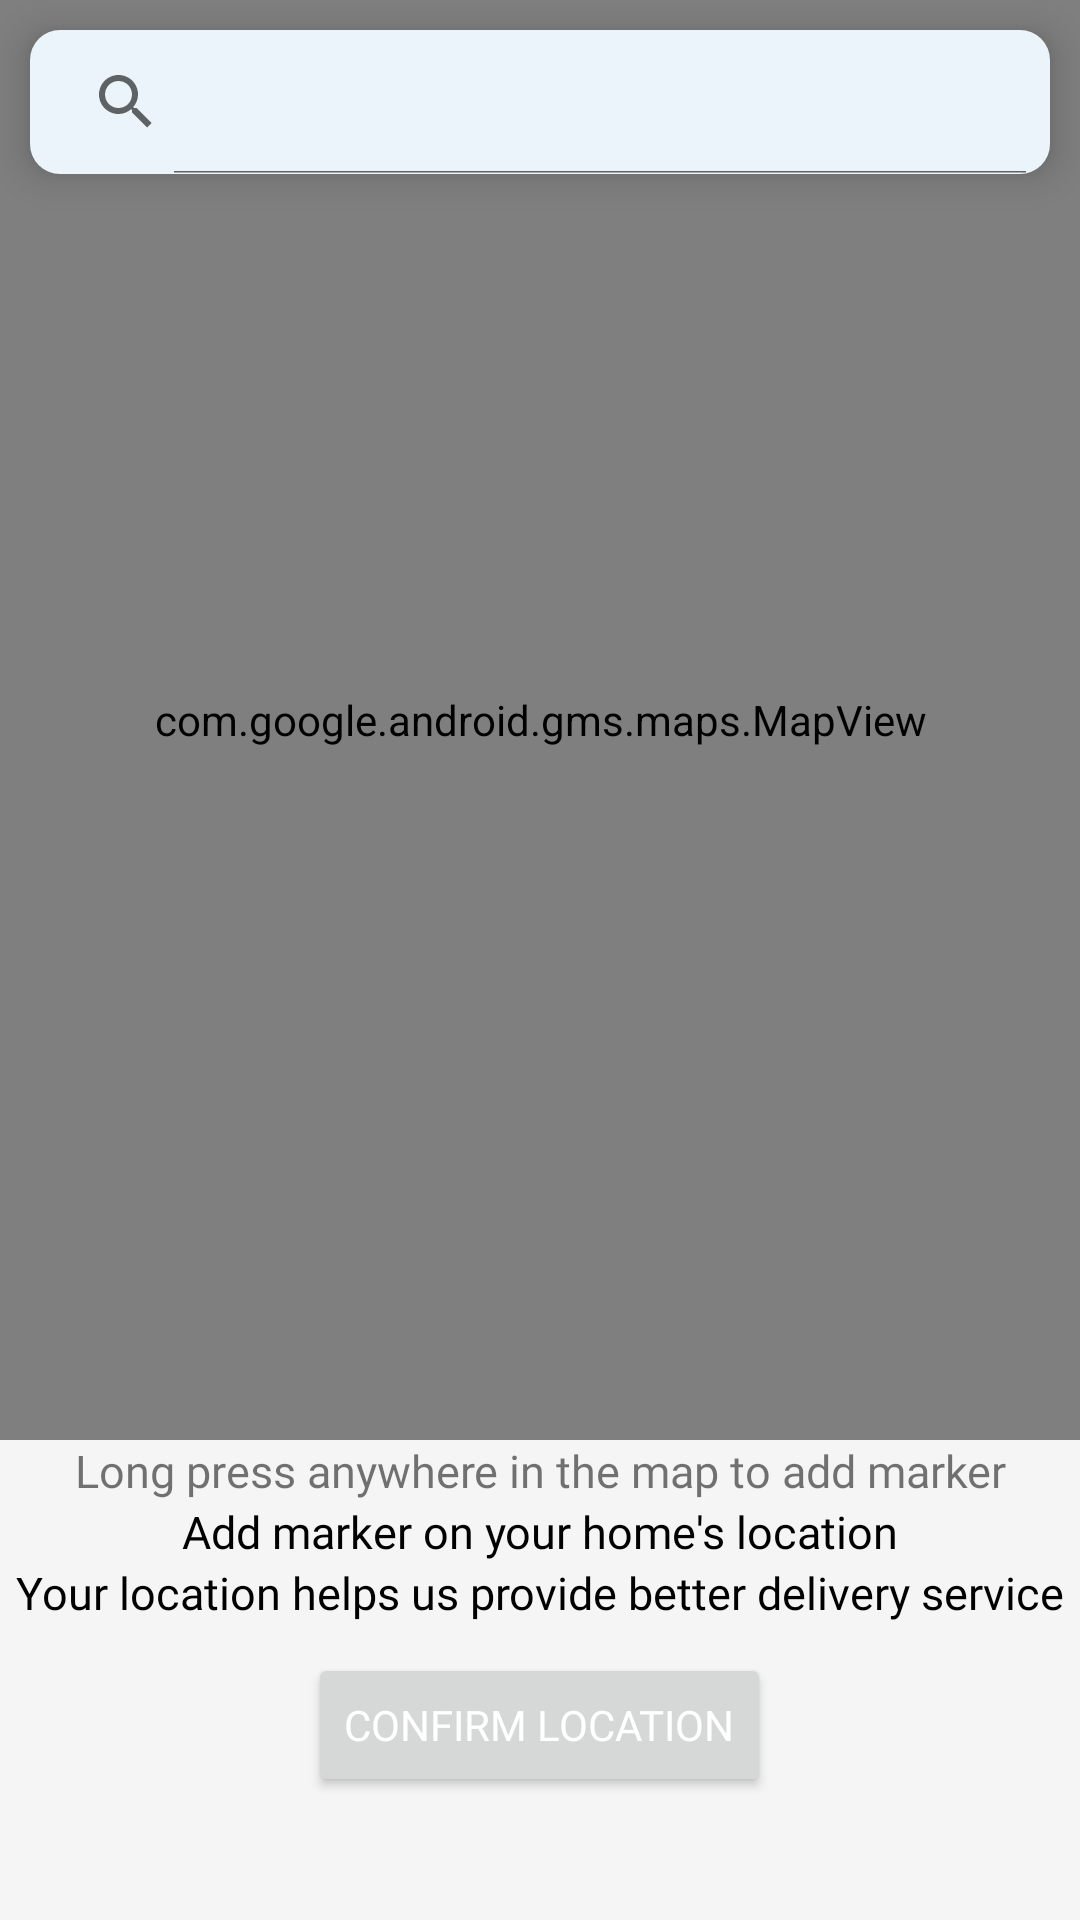

The Android layout XML behind this screen, and the referenced resources:
<!-- AndroidManifest.xml: application theme AppTheme -->
<!-- res/layout/activity_add_location.xml -->
<?xml version="1.0" encoding="utf-8"?>
<RelativeLayout xmlns:android="http://schemas.android.com/apk/res/android"
    xmlns:tools="http://schemas.android.com/tools"
    android:layout_width="match_parent"
    android:layout_height="match_parent"
    xmlns:app="http://schemas.android.com/apk/res-auto"
    android:background="@color/offWhite"
    tools:context=".AddLocationActivity">
    <androidx.appcompat.widget.SearchView
        android:id="@+id/search"
        android:layout_width="match_parent"
        android:layout_height="wrap_content"
        android:layout_margin="10dp"
        android:layout_alignParentTop="true"
        android:elevation="8dp"
        app:iconifiedByDefault="false"
        android:background="@drawable/background_edittext"
        android:queryHint="SEARCH HERE" />
    <LinearLayout
        android:layout_width="match_parent"
        android:layout_height="match_parent"
        android:orientation="vertical">
        
        <LinearLayout
            android:layout_width="match_parent"
            android:layout_height="match_parent"
            android:layout_weight="1">
            <com.google.android.gms.maps.MapView
                android:id="@+id/mapView"
                android:layout_width="match_parent"
                android:layout_height="match_parent" />
        </LinearLayout>
        <LinearLayout
            android:layout_width="match_parent"
            android:layout_height="match_parent"
            android:orientation="vertical"
            android:layout_weight="3">
            <TextView
                android:layout_width="match_parent"
                android:layout_height="wrap_content"
                android:fontFamily="@font/ubuntu"
                android:textAlignment="center"
                android:layout_gravity="center_horizontal"
                android:textSize="15sp"
                android:text="Long press anywhere in the map to add marker"/>
            <TextView
                android:layout_width="match_parent"
                android:layout_height="wrap_content"
                android:fontFamily="@font/ubuntu"
                android:textSize="15sp"
                android:textColor="#000"
                android:text="Add marker on your home's location"
                android:textAlignment="center"/>
            <TextView
                android:layout_width="match_parent"
                android:layout_height="wrap_content"
                android:fontFamily="@font/ubuntu"
                android:textSize="15sp"
                android:textColor="#000"
                android:textAlignment="center"
                android:text="Your location helps us provide better delivery service"/>
            <Button
                android:id="@+id/confirm_location"
                android:layout_width="wrap_content"
                android:layout_height="wrap_content"
                android:text="Confirm Location"
                android:textColor="#FFF"
                android:layout_gravity="center"
                android:layout_margin="10dp"
                android:onClick="closeMap" />
        </LinearLayout>
    </LinearLayout>
</RelativeLayout>
<!-- resources referenced by this layout -->
<resources>
  <color name="offWhite">#f5f5f5</color>
  <!-- drawable background_edittext (drawable) -->
  <?xml version="1.0" encoding="utf-8"?>
  <shape xmlns:android="http://schemas.android.com/apk/res/android"
      android:shape="rectangle" android:padding="10dp">
      <solid android:color="#EBF4FA"/>
      <corners
          android:bottomRightRadius="10dp"
          android:bottomLeftRadius="10dp"
          android:topLeftRadius="10dp"
          android:topRightRadius="10dp"/>
  </shape>
  <style name="AppTheme" parent="Theme.MaterialComponents.Light.NoActionBar">
          <item name="colorPrimary">@color/colorPrimary</item>
          <item name="colorPrimaryDark">@color/colorPrimaryDark</item>
          <item name="colorAccent">@color/colorAccent</item>
          <item name="fontFamily">@font/ubuntu</item>
      </style>
  <color name="colorPrimary">#fc4a1a</color>
  <color name="colorPrimaryDark">#3700B3</color>
  <color name="colorAccent">#03DAC5</color>
</resources>
